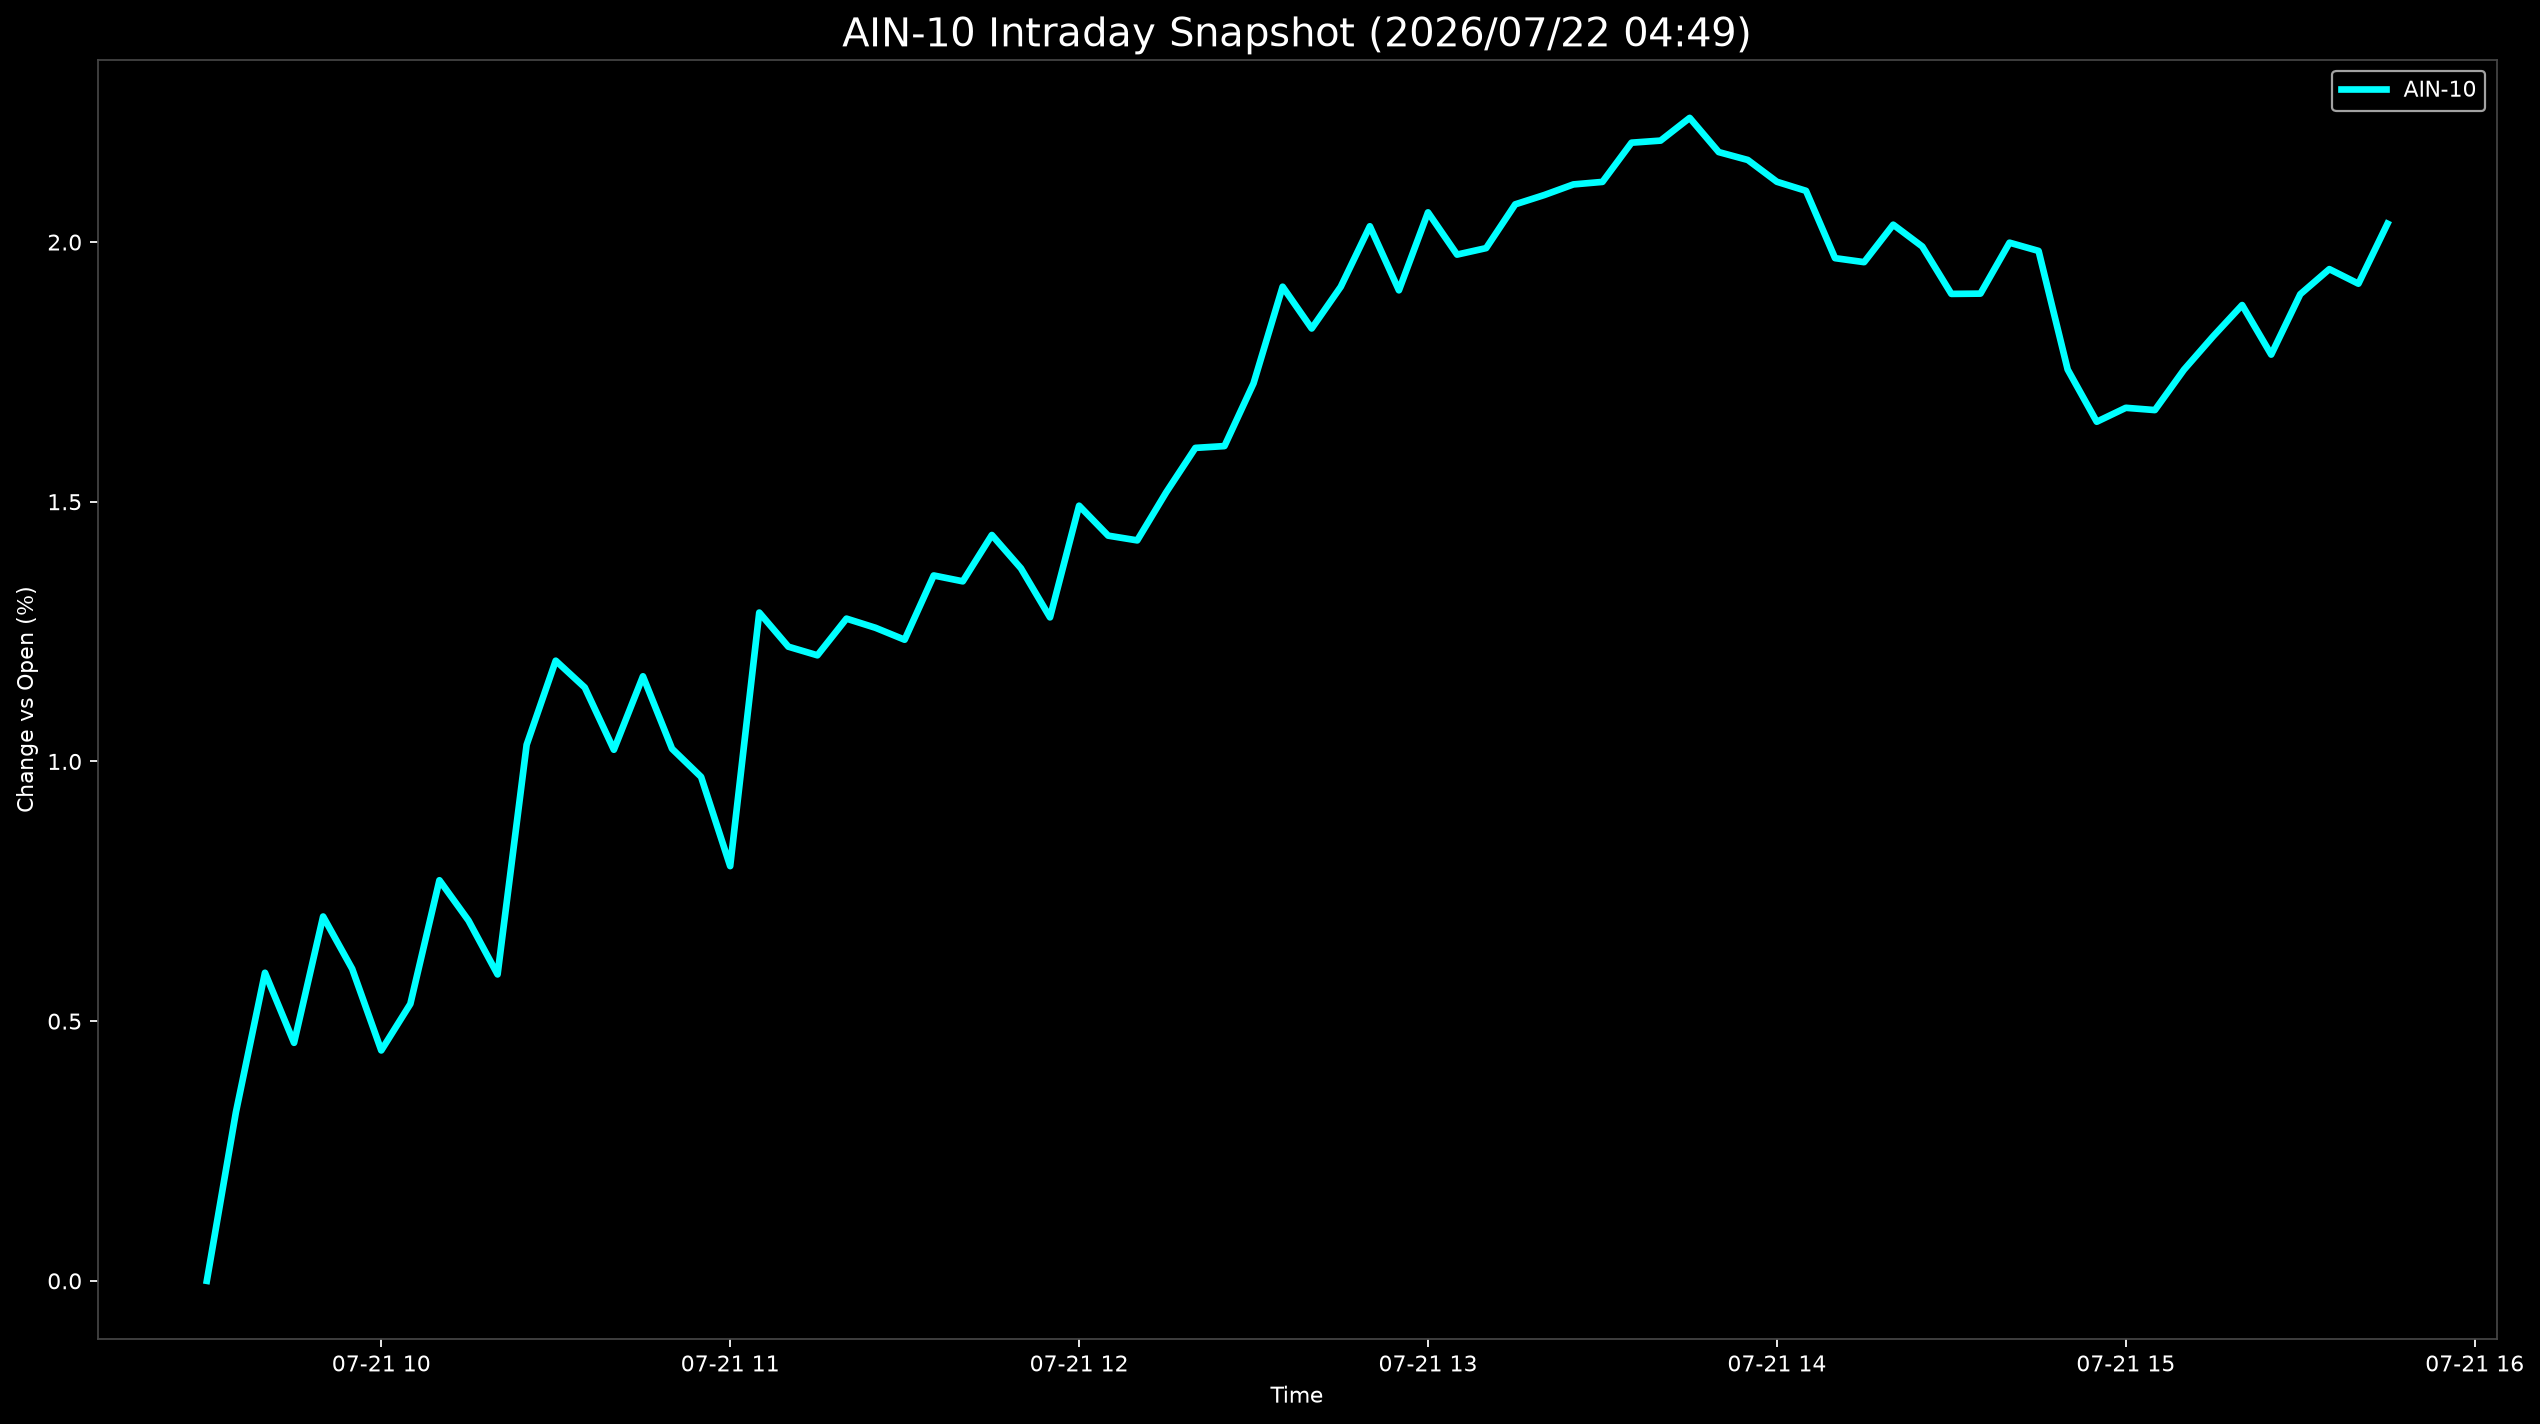

Values plotted in this chart, from the file beside it:
Datetime, AIN-10
2026-07-21 09:30:00, 0.0
2026-07-21 09:35:00, 0.3245
2026-07-21 09:40:00, 0.5932
2026-07-21 09:45:00, 0.4582
2026-07-21 09:50:00, 0.7015
2026-07-21 09:55:00, 0.6007
2026-07-21 10:00:00, 0.4436
2026-07-21 10:05:00, 0.5332
2026-07-21 10:10:00, 0.7713
2026-07-21 10:15:00, 0.6937
2026-07-21 10:20:00, 0.5899
2026-07-21 10:25:00, 1.032
2026-07-21 10:30:00, 1.194
2026-07-21 10:35:00, 1.142
2026-07-21 10:40:00, 1.023
2026-07-21 10:45:00, 1.164
2026-07-21 10:50:00, 1.024
2026-07-21 10:55:00, 0.9703
2026-07-21 11:00:00, 0.7985
2026-07-21 11:05:00, 1.287
2026-07-21 11:10:00, 1.221
2026-07-21 11:15:00, 1.204
2026-07-21 11:20:00, 1.275
2026-07-21 11:25:00, 1.257
2026-07-21 11:30:00, 1.234
2026-07-21 11:35:00, 1.358
2026-07-21 11:40:00, 1.347
2026-07-21 11:45:00, 1.436
2026-07-21 11:50:00, 1.372
2026-07-21 11:55:00, 1.277
2026-07-21 12:00:00, 1.492
2026-07-21 12:05:00, 1.435
2026-07-21 12:10:00, 1.426
2026-07-21 12:15:00, 1.519
2026-07-21 12:20:00, 1.604
2026-07-21 12:25:00, 1.607
2026-07-21 12:30:00, 1.728
2026-07-21 12:35:00, 1.914
2026-07-21 12:40:00, 1.834
2026-07-21 12:45:00, 1.914
2026-07-21 12:50:00, 2.03
2026-07-21 12:55:00, 1.907
2026-07-21 13:00:00, 2.057
2026-07-21 13:05:00, 1.976
2026-07-21 13:10:00, 1.988
2026-07-21 13:15:00, 2.073
2026-07-21 13:20:00, 2.091
2026-07-21 13:25:00, 2.111
2026-07-21 13:30:00, 2.116
2026-07-21 13:35:00, 2.191
2026-07-21 13:40:00, 2.195
2026-07-21 13:45:00, 2.239
2026-07-21 13:50:00, 2.173
2026-07-21 13:55:00, 2.158
2026-07-21 14:00:00, 2.116
2026-07-21 14:05:00, 2.099
2026-07-21 14:10:00, 1.969
2026-07-21 14:15:00, 1.961
2026-07-21 14:20:00, 2.033
2026-07-21 14:25:00, 1.991
... 16 more rows
